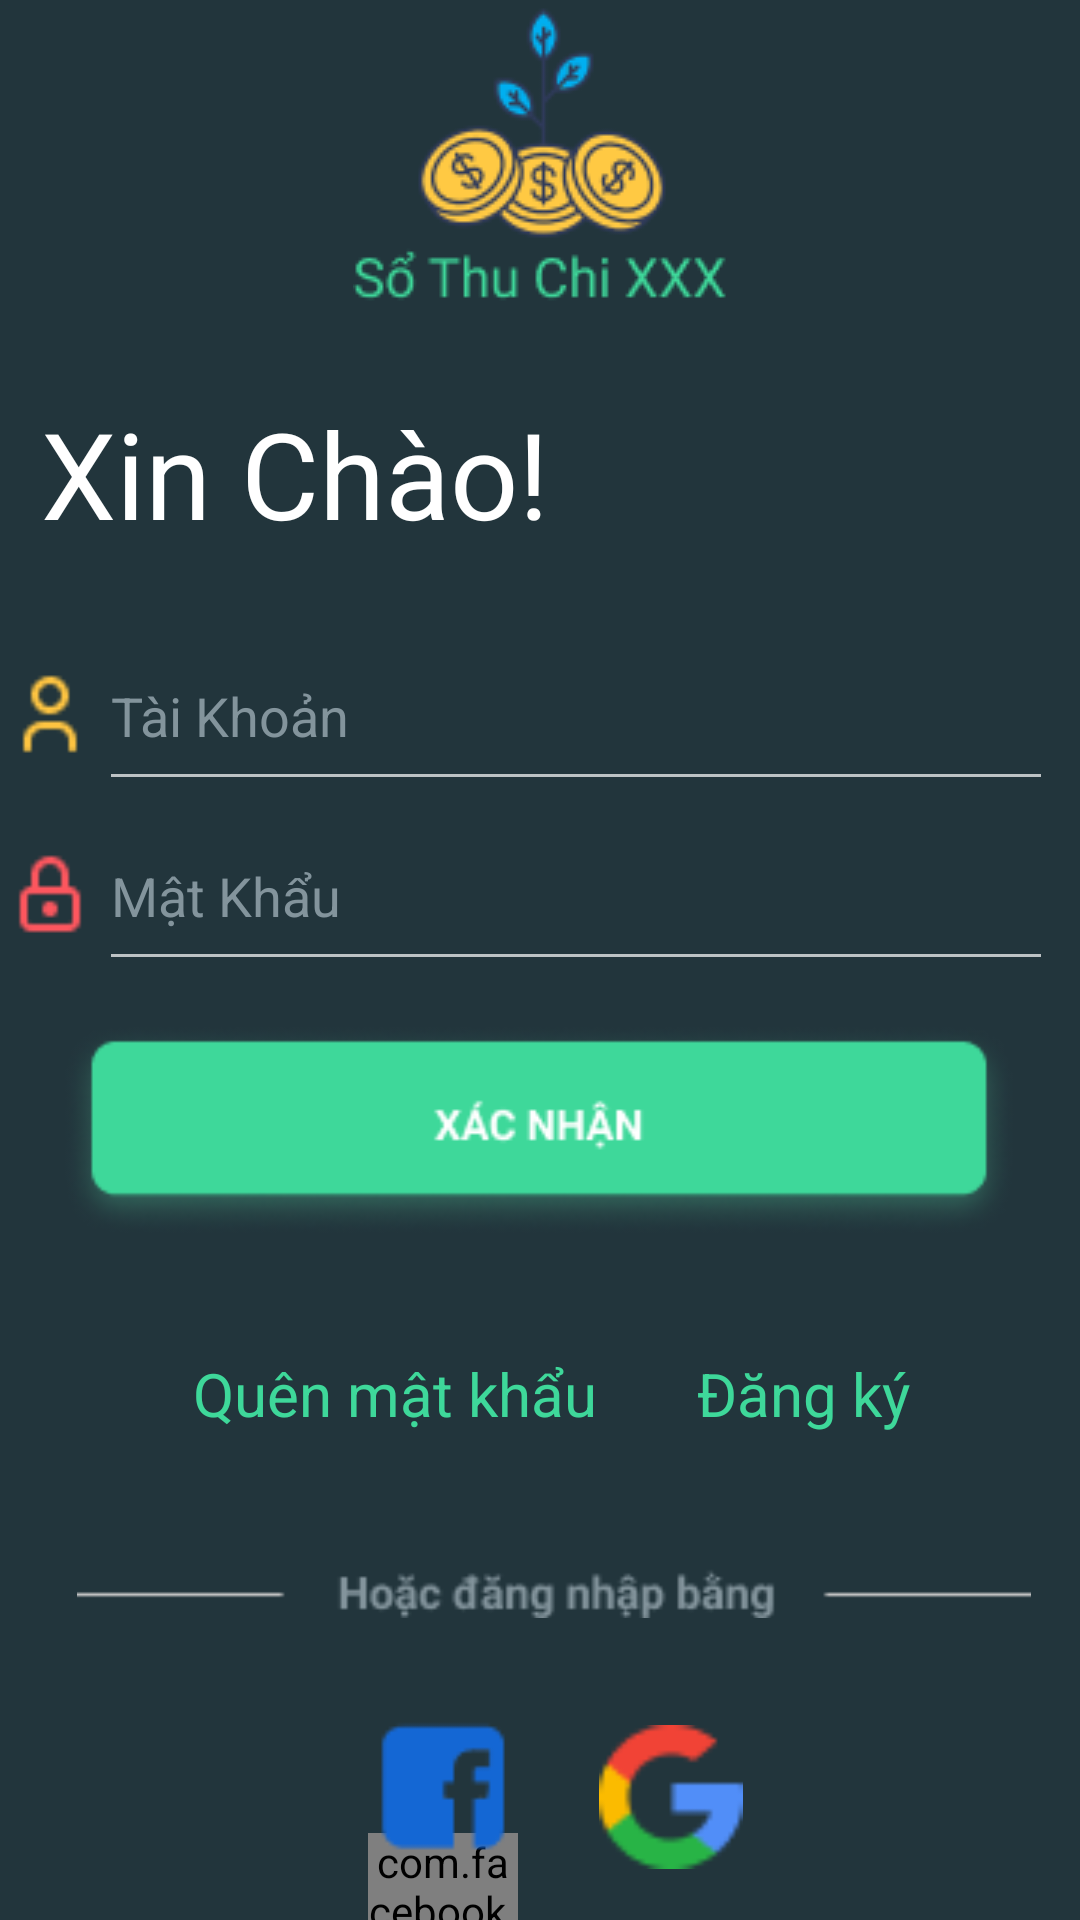

Reconstruct the res/layout file that produces this screen, plus the resources it refers to.
<!-- AndroidManifest.xml: application theme Theme.Quanlichitieu -->
<!-- res/layout/nhom3_anh_activity_sign_in.xml -->
<?xml version="1.0" encoding="utf-8"?>
<layout xmlns:android="http://schemas.android.com/apk/res/android"
    xmlns:app="http://schemas.android.com/apk/res-auto"
    xmlns:tools="http://schemas.android.com/tools">

    <data>

    <variable
    name="account"
    type="com.laptrinhdidong.nhom3.quanlichitieu.Account" />

    </data>

    <androidx.constraintlayout.widget.ConstraintLayout
        android:layout_width="match_parent"
        android:layout_height="match_parent"
        android:background="#22353C"
        tools:context=".Nhom3AnhSignInActivity"
        tools:ignore="MissingClass">
<androidx.core.widget.NestedScrollView
    android:layout_width="match_parent"
    android:layout_height="wrap_content"
    app:layout_constraintTop_toTopOf="parent">
    <androidx.constraintlayout.widget.ConstraintLayout
        android:layout_width="match_parent"
        android:layout_height="match_parent">
        <ImageView
            android:id="@+id/imageView"
            android:layout_width="wrap_content"
            android:layout_height="wrap_content"
            app:layout_constraintEnd_toEndOf="parent"
            app:layout_constraintStart_toStartOf="parent"
            app:layout_constraintTop_toTopOf="parent"
            app:srcCompat="@drawable/anhsothuchi"
            tools:ignore="MissingConstraints" />

        <TextView
            android:id="@+id/xinchaoSignin"
            android:layout_width="wrap_content"
            android:layout_height="wrap_content"
            android:layout_marginTop="28dp"
            android:text="Xin Chào!"
            android:textColor="#FFFFFF"
            android:textSize="40dp"
            app:layout_constraintEnd_toEndOf="parent"
            app:layout_constraintHorizontal_bias="0.071"
            app:layout_constraintStart_toStartOf="parent"
            app:layout_constraintTop_toBottomOf="@+id/imageView"
            tools:ignore="MissingConstraints" />

        <com.facebook.login.widget.LoginButton
            android:id="@+id/btnfbSignin"
            android:layout_width="50dp"
            android:layout_height="50dp"
            android:layout_marginTop="508dp"
            app:layout_constraintEnd_toEndOf="parent"
            app:layout_constraintHorizontal_bias="0.396"
            app:layout_constraintStart_toStartOf="parent"
            app:layout_constraintTop_toBottomOf="@+id/imageView"
            app:srcCompat="@drawable/facebook"
            tools:ignore="MissingConstraints" />


        <ImageView
            android:id="@+id/btnfbSigninImage"
            android:layout_width="50dp"
            android:layout_height="50dp"
            android:layout_marginTop="468dp"
            app:layout_constraintEnd_toEndOf="parent"
            app:layout_constraintHorizontal_bias="0.396"
            app:layout_constraintStart_toStartOf="parent"
            app:layout_constraintTop_toBottomOf="@+id/imageView"
            app:srcCompat="@drawable/facebook"
            tools:ignore="MissingConstraints" />

        <ImageView
            android:id="@+id/passSignin"
            android:layout_width="30dp"
            android:layout_height="30dp"
            android:layout_marginTop="180dp"
            app:layout_constraintEnd_toStartOf="@+id/editText6"
            app:layout_constraintHorizontal_bias="0.551"
            app:layout_constraintStart_toStartOf="parent"
            app:layout_constraintTop_toBottomOf="@+id/imageView"
            app:srcCompat="@drawable/iconpass"
            tools:ignore="MissingConstraints" />

        <ImageView
            android:id="@+id/profileSignin"
            android:layout_width="30dp"
            android:layout_height="30dp"
            android:layout_marginTop="120dp"
            app:layout_constraintEnd_toStartOf="@+id/editText7"
            app:layout_constraintHorizontal_bias="0.551"
            app:layout_constraintStart_toStartOf="parent"
            app:layout_constraintTop_toBottomOf="@+id/imageView"
            app:srcCompat="@drawable/profiledangnhap"
            tools:ignore="MissingConstraints" />

        <ImageView
            android:id="@+id/googleSignin"
            android:layout_width="48dp"
            android:layout_height="48dp"
            android:layout_marginTop="472dp"
            app:layout_constraintEnd_toEndOf="parent"
            app:layout_constraintHorizontal_bias="0.64"
            app:layout_constraintStart_toStartOf="parent"
            app:layout_constraintTop_toBottomOf="@+id/imageView"
            app:srcCompat="@drawable/googlesignin"
            tools:ignore="MissingConstraints" />

        <ImageView
            android:id="@+id/btnConfirmSignin"
            android:layout_width="318dp"
            android:layout_height="100dp"
            android:layout_marginTop="224dp"
            app:layout_constraintEnd_toEndOf="parent"
            app:layout_constraintHorizontal_bias="0.493"
            app:layout_constraintStart_toStartOf="parent"
            app:layout_constraintTop_toBottomOf="@+id/imageView"
            app:srcCompat="@drawable/xacnhan"
            tools:ignore="MissingConstraints" />

        <ImageView
            android:id="@+id/optionSignin"
            android:layout_width="318dp"
            android:layout_height="80dp"
            android:layout_marginTop="388dp"
            app:layout_constraintEnd_toEndOf="parent"
            app:layout_constraintHorizontal_bias="0.613"
            app:layout_constraintStart_toStartOf="parent"
            app:layout_constraintTop_toBottomOf="@+id/imageView"
            app:srcCompat="@drawable/option"
            tools:ignore="MissingConstraints" />

        <EditText
            android:id="@+id/editText7"
            android:layout_width="318dp"
            android:layout_height="60dp"
            android:layout_marginTop="104dp"
            android:hint="Tài Khoản"
            android:textColorHint="#83949C"
            android:textSize="18sp"
            app:layout_constraintEnd_toEndOf="parent"
            app:layout_constraintHorizontal_bias="0.786"
            app:layout_constraintStart_toStartOf="parent"
            app:layout_constraintTop_toBottomOf="@+id/imageView"
            tools:ignore="MissingConstraints" />

        <EditText
            android:id="@+id/editText6"
            android:layout_width="318dp"
            android:layout_height="60dp"
            android:layout_marginTop="164dp"
            android:hint="Mật Khẩu"
            android:textColorHint="#83949C"
            android:textSize="18sp"
            app:layout_constraintEnd_toEndOf="parent"
            app:layout_constraintHorizontal_bias="0.786"
            app:layout_constraintStart_toStartOf="parent"
            app:layout_constraintTop_toBottomOf="@+id/imageView"
            tools:ignore="MissingConstraints" />

        <TextView
            android:id="@+id/textView3"
            android:layout_width="wrap_content"
            android:layout_height="wrap_content"
            android:layout_marginTop="348dp"
            android:text="Quên mật khẩu"
            android:textColor="#3ED89A"
            android:textSize="20dp"
            app:layout_constraintEnd_toEndOf="parent"
            app:layout_constraintHorizontal_bias="0.285"
            app:layout_constraintStart_toStartOf="parent"
            app:layout_constraintTop_toBottomOf="@+id/imageView"
            tools:ignore="MissingConstraints" />

        <TextView
            android:id="@+id/textView4"
            android:layout_width="wrap_content"
            android:layout_height="wrap_content"
            android:layout_marginTop="348dp"
            android:text="Đăng ký"
            android:textColor="#3ED89A"
            android:textSize="20dp"
            app:layout_constraintEnd_toEndOf="parent"
            app:layout_constraintHorizontal_bias="0.804"
            app:layout_constraintStart_toStartOf="parent"
            app:layout_constraintTop_toBottomOf="@+id/imageView"
            tools:ignore="MissingConstraints" />

    </androidx.constraintlayout.widget.ConstraintLayout>
</androidx.core.widget.NestedScrollView>
    </androidx.constraintlayout.widget.ConstraintLayout>
</layout>
<!-- resources referenced by this layout -->
<resources>
  <!-- drawable anhsothuchi: png bitmap (drawable, 9950 bytes) -->
  <!-- drawable facebook: png bitmap (drawable, 811 bytes) -->
  <!-- drawable googlesignin: png bitmap (drawable, 1003 bytes) -->
  <!-- drawable iconpass: png bitmap (drawable, 479 bytes) -->
  <!-- drawable option: png bitmap (drawable, 2313 bytes) -->
  <!-- drawable profiledangnhap: png bitmap (drawable, 456 bytes) -->
  <!-- drawable xacnhan: png bitmap (drawable, 9722 bytes) -->
  <style name="Theme.Quanlichitieu" parent="Theme.AppCompat.NoActionBar">
          
          <item name="colorPrimary">@color/purple_500</item>
          <item name="colorPrimaryDark">@color/sub_main_background</item>
          <item name="colorAccent">@color/teal_200</item>
          
      </style>
  <color name="purple_500">#FF6200EE</color>
  <color name="sub_main_background">#1A2930</color>
  <color name="teal_200">#FF03DAC5</color>
</resources>
